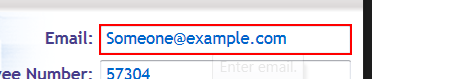
Workflow: Main

Step 1: type a value into 'editable text  Email:' (repeated 2 times)

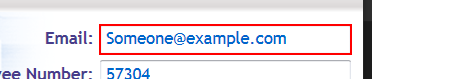
Step 3: type "[email redacted]" into 'editable text  Email:'

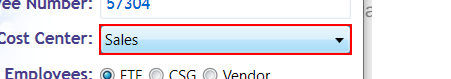
Step 4: click on 'combo box  Cost Center:'

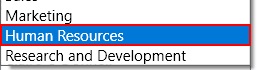
Step 5: click on the list item 'Human Resources' (expense application.exe)

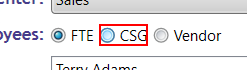
Step 6: click on the radio button

Step 7: click on the text 'Create Expense _Report' (no picture)

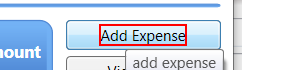
Step 8 [try]: click on the text 'Add _Expense' in window 'Create Expense Report' (expense application.exe)

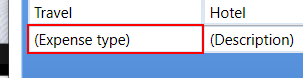
Step 9: type a value into the editable text in window 'Create Expense Report' (expense application.exe) (repeated 2 times)

Step 11: type [etype.ToString] into the editable text in window 'Create Expense Report' (expense application.exe) (same screen as step 9)

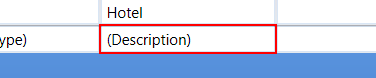
Step 12: type a value into the editable text in window 'Create Expense Report' (expense application.exe)

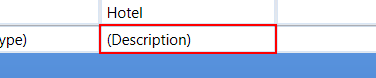
Step 13: type a value into the editable text in window 'Create Expense Report' (expense application.exe)

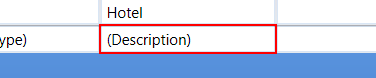
Step 14: type [edesp1.ToString] into the editable text in window 'Create Expense Report' (expense application.exe)

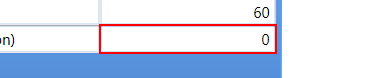
Step 15: type a value into the editable text in window 'Create Expense Report' (expense application.exe)

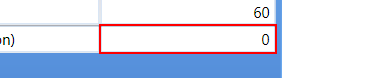
Step 16: type a value into the editable text in window 'Create Expense Report' (expense application.exe)

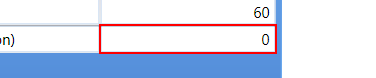
Step 17: type [amount] into the editable text in window 'Create Expense Report' (expense application.exe)

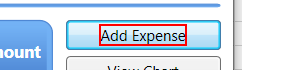
Step 18: click on the text 'Add _Expense' in window 'Create Expense Report' (expense application.exe)